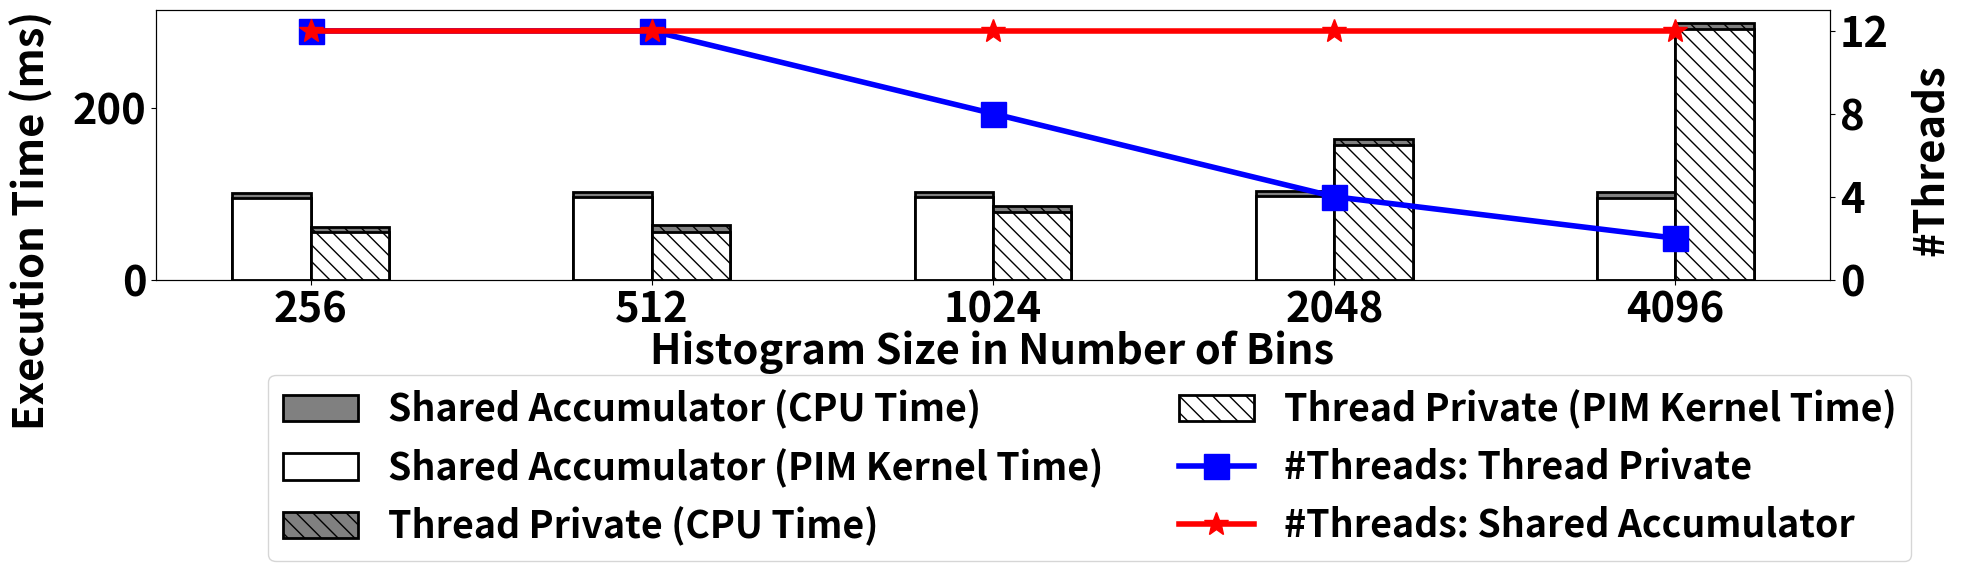

Reproduce this figure in Python. (Note: this script raises an exception after producing the figure.)

#[[framewok>>], [human>>]]
import matplotlib.pyplot as plt
import numpy as np

font = {
    'weight' : 'bold',
    'size'   : 30
    }

font_subtitle = {
    'weight' : 'bold',
    'size'   : 36
    }
plt.rcParams["figure.figsize"] = (100, 10)
plt.rc('font', **font)

colors=['#eee00f','#e00fff','#123456','#000999','#123fff','#1eff1f','#2edf4f','#2eaf9f',
    '#eeeff1','#eee112','#00ef00','#aa0000','#0000aa','#32efff','#23ef68','#2e3f56','#7eef1f','#eeef11']

weak_scaling={
    "Vector Addition":[[26.14, 26.27, 28.28],[29.53, 29.56, 29.92]], #1.1, 1.15
    "Reduction":[[(1.89, 20.58), (2.81, 20.642), (4.12, 20.94)],[(2.31, 20.55), (2.94, 20.67), (4.11, 20.89)]],
    "Histogram":[[(2.19, 55.20), (2.64, 55.34), (4.99, 55.62)],[(1.129, 54.68), (2.64, 55.34), (3.79, 54.97)]],
    "K-Means":[[(1.45, 110.55), (2.5, 110.7), (3.21, 112.99)],[(0.52, 155.7), (0.32, 159.19), (0.26, 153.38)]], #1.37, 1.43
    "Linear Regression":[[(2.03,47.04), (1.08,47.17), (2.16,48.886)],[(0.6,47.156), (0.7,47.22), (1.05,47.37)]],
    "Logistic Regression":[[(1.48, 88.74), (1.98, 88.75), (2.7, 91.27)],[(0.46, 107.24), (0.63, 107.29), (0.92, 107.34)]], #1.17, 1.22
}


strong_scaling ={
    "Vector Addition":[[26.14,  13.3, 7.18], [29.53, 15.30, 8.6]],
    "Reduction":[[(1.89, 20.58), (2.96, 10.46), (3.31, 5.44)],[(2.42, 20.52), ( 2.7, 10.52), (4.22, 5.62)]],
    "Histogram":[[(2.19, 55.20), (3.74, 28.25), (4.32, 14.55)],[(1.129, 54.68), (1.81, 32.68), (3.82, 18.1)]],
    "K-Means":[[(1.45, 110.55), (2.24, 55.72), (2.21, 32.35)],[(0.26, 153.38), (0.68, 87.08), (1.82, 50.0)]],
    "Linear Regression":[[(2.03,47.04), (1.61,23.86), (2.17,14.27)],[(0.6,47.156), (0.62,23.85), (0.87,19.80)]],
    "Logistic Regression":[[(1.48, 88.74), (2.21, 44.74), (2.23, 22.75)],[(0.46, 107.24), (0.64, 54.16), (1.1, 31.54)]],
}

zip_comparison = [[7.18, 13.3, 26.14, 52.04],[(10.97, 5.39), (20.91, 10.53), (41.39, 20.9), (81.093, 40.70)]]

kernel_color = 'white'
cup_red_color = 'gray'
sp_h_fontsize = 24

speed_up_human_color = "b"
speed_up_framework_color = "r"

plot_width = 2
markersize = 10
markers = ["s", "*"]

bar_edge_width = 2
nbins = 4

def plot_red_tradeoff():
    sp_h_fontsize = 28
    markersize = 18
    plt.rcParams["figure.figsize"] = (20, 6)
    title = "Comparison for Two In-Cache Reduction Schemes for Histogram Application"
    x = ["256", "512", "1024", "2048", "4096"]
    save_path = "plots/red_comparisons.pdf"
    x_label, y_label = "Histogram Size in Number of Bins", "Execution Time (ms)"
    line_width = 0.23
    x_pos = np.arange(len(x))
    num_comparisons = 2
    kernel_time = np.array([[95, 95.76, 96.1, 97.1, 95.5],[55, 56, 78.9, 156.7, 292.2]])
    red_time = np.array([[6.48, 6.83, 6.41, 6.2, 6.7],[6.61, 7.68, 7.16, 7.31, 6.98]])

    fig, ax = plt.subplots(1, 1)


    i=0
    bars = ax.bar(x_pos - line_width + line_width*(i+0.5), kernel_time[i]+red_time[i], width=line_width, edgecolor='k', color=cup_red_color, linewidth=bar_edge_width, label = "Shared Accumulator (CPU Time)")
    ax.bar(x_pos - line_width + line_width*(i+0.5), kernel_time[i], width=line_width, edgecolor='k', color=kernel_color, linewidth=bar_edge_width, label = "Shared Accumulator (PIM Kernel Time)")
    """
    for b, n in zip(bars, [12, 12, 12, 12, 12]):
        height = b.get_height()
        text = str(n)
        shift = 0.01 if i==0 else -0.0
        ax.text(b.get_x()+b.get_width() / 2 - shift, height, text, ha = 'center', va = 'bottom', fontdict={'size': sp_h_fontsize})
    """
    for i in range(1, num_comparisons):
        bars = ax.bar(x_pos - line_width + line_width*(i+0.5), kernel_time[i]+red_time[i], width=line_width, edgecolor='k', color=cup_red_color, linewidth=bar_edge_width, hatch=r"\\", label = "Thread Private (CPU Time)")
        ax.bar(x_pos - line_width + line_width*(i+0.5), kernel_time[i], width=line_width, edgecolor='k', color=kernel_color, linewidth=bar_edge_width, hatch=r"\\", label = "Thread Private (PIM Kernel Time)")
        #plot L or LF
        """
        for b, n in zip(bars, [12, 12, 8, 4, 2]):
            height = b.get_height()
            text = str(n)
            shift = 0.001 if i==0 else -0.001 
            ax.text(b.get_x()+b.get_width() / 2 - shift, height, text, ha = 'center', va = 'bottom', fontdict={'size': sp_h_fontsize})
        """

    ax_twin = ax.twinx()
    ax_twin.set_ylim(0, 13)
    ax_twin.plot(x_pos, [11.98, 11.98, 8, 4, 2], marker=markers[0], color = "b", linewidth=plot_width*2, markersize=markersize, label="#Threads: Thread Private")
    ax_twin.plot(x_pos, [12, 12, 12, 12, 12], marker=markers[1], color = "r", linewidth=plot_width*2, markersize=markersize, label="#Threads: Shared Accumulator")
    ax_twin.set_yticks([i for i in range(0, 14, 2)])

    ax.set_xticks(x_pos)
    ax.set_xticklabels(x)

    plt.locator_params(axis='y', nbins=5)

    #plt.suptitle(title, fontsize=30, fontweight="bold")

    lines_labels = [ax.get_legend_handles_labels() for ax in fig.axes]
    lines, labels = [sum(lol, []) for lol in zip(*lines_labels)]
    fig.legend(lines, labels, loc='lower right',fontsize=font['size']-3, bbox_to_anchor=(0.97, 0., 0., 0), ncol=2)

    fig.text(0.33, 0.38, x_label, va='center', fontdict=font)
    fig.text(0.01, 0.6, y_label, va='center', rotation=90, fontdict=font)
    fig.text(0.96, 0.7, '#Threads', va='center', rotation=90, fontdict=font)

    plt.subplots_adjust(
                    bottom=0.5,  
                    top=0.95, 
                    left=0.083,
                    right=0.92,
                    hspace=0.35,
                    wspace = 0.4,
                    )
    plt.savefig(save_path)
    #plt.show()
    plt.close()
        


def plot_scaling(run_weak_scaling = True):
    font = {
    'weight' : 'bold',
    'size'   : 28
    }


    title = "Weak Scaling Comparisons for SimplePIM and Human Code" if run_weak_scaling else "Strong Scaling Comparisons for SimplePIM and Human Code"

    data = weak_scaling if run_weak_scaling else strong_scaling
    save_path = "plots/weak_scaling.pdf" if run_weak_scaling else "plots/strong_scaling.pdf"

    x_label, y_label = "Number of PIM Cores", "Execution Time (ms)"

    line_width = 0.23
    x = ["608", "1216", "2432"]
    num_comparisons = 2
    x_pos = np.arange(len(x))

    fig, axs = plt.subplots(2, 3, figsize=(20, 9))
    #plt.suptitle(title, fontsize=30, fontweight="bold")

    handle = []

    # vector add
    ax = axs[0, 0]
    ax.set_ylim(0, 33)
    if(not run_weak_scaling):
        pass
    """
        ax.yaxis.set_major_locator(plt.MaxNLocator(nbins))
        ax_twin = ax.twinx()
        ax_twin.yaxis.set_major_locator(plt.MaxNLocator(nbins))
        speedup_framework = (data["Vector Addition"][0][0]/np.array(data["Vector Addition"][0]))*[2**i for i in range(len(x))] if run_weak_scaling else data["Vector Addition"][0][0]/np.array(data["Vector Addition"][0])
        speedup_human = (data["Vector Addition"][1][0]/np.array(data["Vector Addition"][1]))*[2**i for i in range(len(x))] if run_weak_scaling else data["Vector Addition"][1][0]/np.array(data["Vector Addition"][1])
        ax_twin.plot(x_pos, speedup_framework, marker=markers[0], color = speed_up_framework_color, linewidth=plot_width, markersize=markersize, label="SimplePIM (SP) Speedup")
        ax_twin.plot(x_pos, speedup_human, marker=markers[1], color = speed_up_human_color, linewidth=plot_width, markersize=markersize, label="Hand-optimized Impl. (H) Speedup")
    """
    for i in range(num_comparisons):
        label_kernel = "SimplePIM (PIM Kernel Time)" if i == 0 else "Hand-optimized Impl. (PIM Kernel Time)"
        label_red = "SimplePIM (CPU Time)" if i == 0 else "Hand-optimized Impl. (CPU Time)"
        hatch = "" if i == 0 else r"\\"
        ax.bar(x_pos - line_width + line_width*(i+0.5), np.zeros(len(data["Vector Addition"][i])), width=line_width, edgecolor='k', color=cup_red_color, linewidth=bar_edge_width, hatch=hatch, label = label_red)
        bars = ax.bar(x_pos - line_width + line_width*(i+0.5),data["Vector Addition"][i], width=line_width, edgecolor='k', color=kernel_color, linewidth=bar_edge_width, label =label_kernel, hatch=hatch)
        #plot st or human
        if not run_weak_scaling:
            speedup_framework = (data["Vector Addition"][0][0]/np.array(data["Vector Addition"][0]))*[2**i for i in range(len(x))] if run_weak_scaling else data["Vector Addition"][0][0]/np.array(data["Vector Addition"][0])
            speedup_human = (data["Vector Addition"][1][0]/np.array(data["Vector Addition"][1]))*[2**i for i in range(len(x))] if run_weak_scaling else data["Vector Addition"][1][0]/np.array(data["Vector Addition"][1])
            for b, j in zip(bars, range(len(bars))):
                height = b.get_height()
                text = "%.1f" % speedup_framework[j] if i==0 else "%.1f" % speedup_human[j]
                shift = 0.04 if i==0 else -0.03
                ax.text(b.get_x()+b.get_width() / 2 - shift, height, text, ha = 'center', va = 'bottom', fontdict={'size':sp_h_fontsize-7})
    ax.set_title('Vector Addition', fontdict=font_subtitle)
    ax.set_xticks(x_pos)
    ax.set_xticklabels(x)

    apps = ["Reduction", "Histogram", "K-Means", "Linear Regression", "Logistic Regression"]
    # reduction
    for i in range(len(apps)):
        app_name = apps[i]
        ax = axs[((i+1)//3), (i+1)%3]
        framework_data, human_data = list(zip(*data[app_name][0])), list(zip(*data[app_name][1]))
        framework_total, human_total = np.array([i[0]+i[1] for i in data[app_name][0]]), np.array([i[0]+i[1] for i in data[app_name][1]])
        red_time = [np.array(framework_data[0]), np.array(human_data[0])]
        kernel_time = [np.array(framework_data[1]), np.array(human_data[1])]      
        ax.set_ylim(0, (np. asarray(red_time)+np. asarray(kernel_time)).max()*1.1)
        if(not run_weak_scaling):
            pass
        """
            ax.yaxis.set_major_locator(plt.MaxNLocator(nbins))
            ax_twin = ax.twinx()
            ax_twin.yaxis.set_major_locator(plt.MaxNLocator(nbins))
            framework_data, human_data = list(zip(*data[app_name][0])), list(zip(*data[app_name][1]))
            framework_total, human_total = np.array([i[0]+i[1] for i in data[app_name][0]]), np.array([i[0]+i[1] for i in data[app_name][1]])
            red_time = [np.array(framework_data[0]), np.array(human_data[0])]
            kernel_time = [np.array(framework_data[1]), np.array(human_data[1])]
            speedup_framework = (framework_total[0]/framework_total)*[2**i for i in range(len(x))] if run_weak_scaling else framework_total[0]/framework_total
            speedup_human = (human_total[0]/human_total)*[2**i for i in range(len(x))] if run_weak_scaling else human_total[0]/human_total
            ax_twin.plot(x_pos, speedup_framework, marker=markers[0], color = speed_up_framework_color, linewidth=plot_width, markersize=markersize)
            ax_twin.plot(x_pos, speedup_human, marker=markers[1], color = speed_up_human_color, linewidth=plot_width, markersize=markersize)
        """
        for i in range(num_comparisons):
            hatch = "" if i == 0 else r"\\"
            bars = ax.bar(x_pos - line_width + line_width*(i+0.5), kernel_time[i]+red_time[i], width=line_width, edgecolor='k', color=cup_red_color, linewidth=bar_edge_width, hatch=hatch)
            ax.bar(x_pos - line_width + line_width*(i+0.5), kernel_time[i], width=line_width, edgecolor='k', color=kernel_color, linewidth=bar_edge_width, hatch=hatch)
            #plot st or human
            if not run_weak_scaling:
                framework_data, human_data = list(zip(*data[app_name][0])), list(zip(*data[app_name][1]))
                framework_total, human_total = np.array([i[0]+i[1] for i in data[app_name][0]]), np.array([i[0]+i[1] for i in data[app_name][1]])
                red_time = [np.array(framework_data[0]), np.array(human_data[0])]
                kernel_time = [np.array(framework_data[1]), np.array(human_data[1])]
                speedup_framework = (framework_total[0]/framework_total)*[2**i for i in range(len(x))] if run_weak_scaling else framework_total[0]/framework_total
                speedup_human = (human_total[0]/human_total)*[2**i for i in range(len(x))] if run_weak_scaling else human_total[0]/human_total
                for b, j in zip(bars, range(len(bars))):
                    height = b.get_height()
                    text = "%.1f" % speedup_framework[j] if i==0 else "%.1f" % speedup_human[j]
                    shift = 0.04 if i==0 else -0.03
                    ax.text(b.get_x()+b.get_width() / 2 - shift, height, text, ha = 'center', va = 'bottom', fontdict={'size':sp_h_fontsize-7})
        
        ax.set_title(app_name, fontdict=font_subtitle)
        ax.set_xticks(x_pos)
        ax.set_xticklabels(x)
        
    font = {
    'weight' : 'bold',
    'size'   : 30
    }

    #if(not run_weak_scaling):
       #fig.text(0.95, 0.6, 'Speedup', va='center', rotation=90, fontdict=font)

    lines_labels = [ax.get_legend_handles_labels() for ax in fig.axes]
    lines, labels = [sum(lol, []) for lol in zip(*lines_labels)]
    if(not run_weak_scaling):
        fig.legend(lines, labels, loc='lower right',fontsize=font['size']-2, bbox_to_anchor=(0.98, -0.001, 0, 0), ncol=2)
        fig.text(0.02, 0.6, y_label, va='center', rotation=90, fontdict=font)
        fig.text(0.37, 0.19, x_label, va='center', fontdict=font)
        plt.subplots_adjust(
                    bottom=0.28,  
                    top=0.945,
                    left=0.1,
                    right=0.97,
                    hspace=0.4,
                    wspace = 0.5,
                    )
    else:
        fig.legend(lines, labels, loc='lower right',fontsize=font['size']-2, bbox_to_anchor=(1.005, -0.01, 0, 0), ncol=2)
        fig.text(0.02, 0.6, y_label, va='center', rotation=90, fontdict=font)
        fig.text(0.42, 0.18, x_label, va='center', fontdict=font)
        plt.subplots_adjust(
                    bottom=0.26,  
                    top=0.945, 
                    left=0.1,
                    right=0.976,
                    hspace=0.4,
                    wspace = 0.4,
                    )
    
    #plt.tight_layout()
    plt.savefig(save_path)
    #plt.show()
    plt.close()

    

if __name__ == "__main__":
    plot_red_tradeoff()
    plot_scaling(True)
    plot_scaling(False)